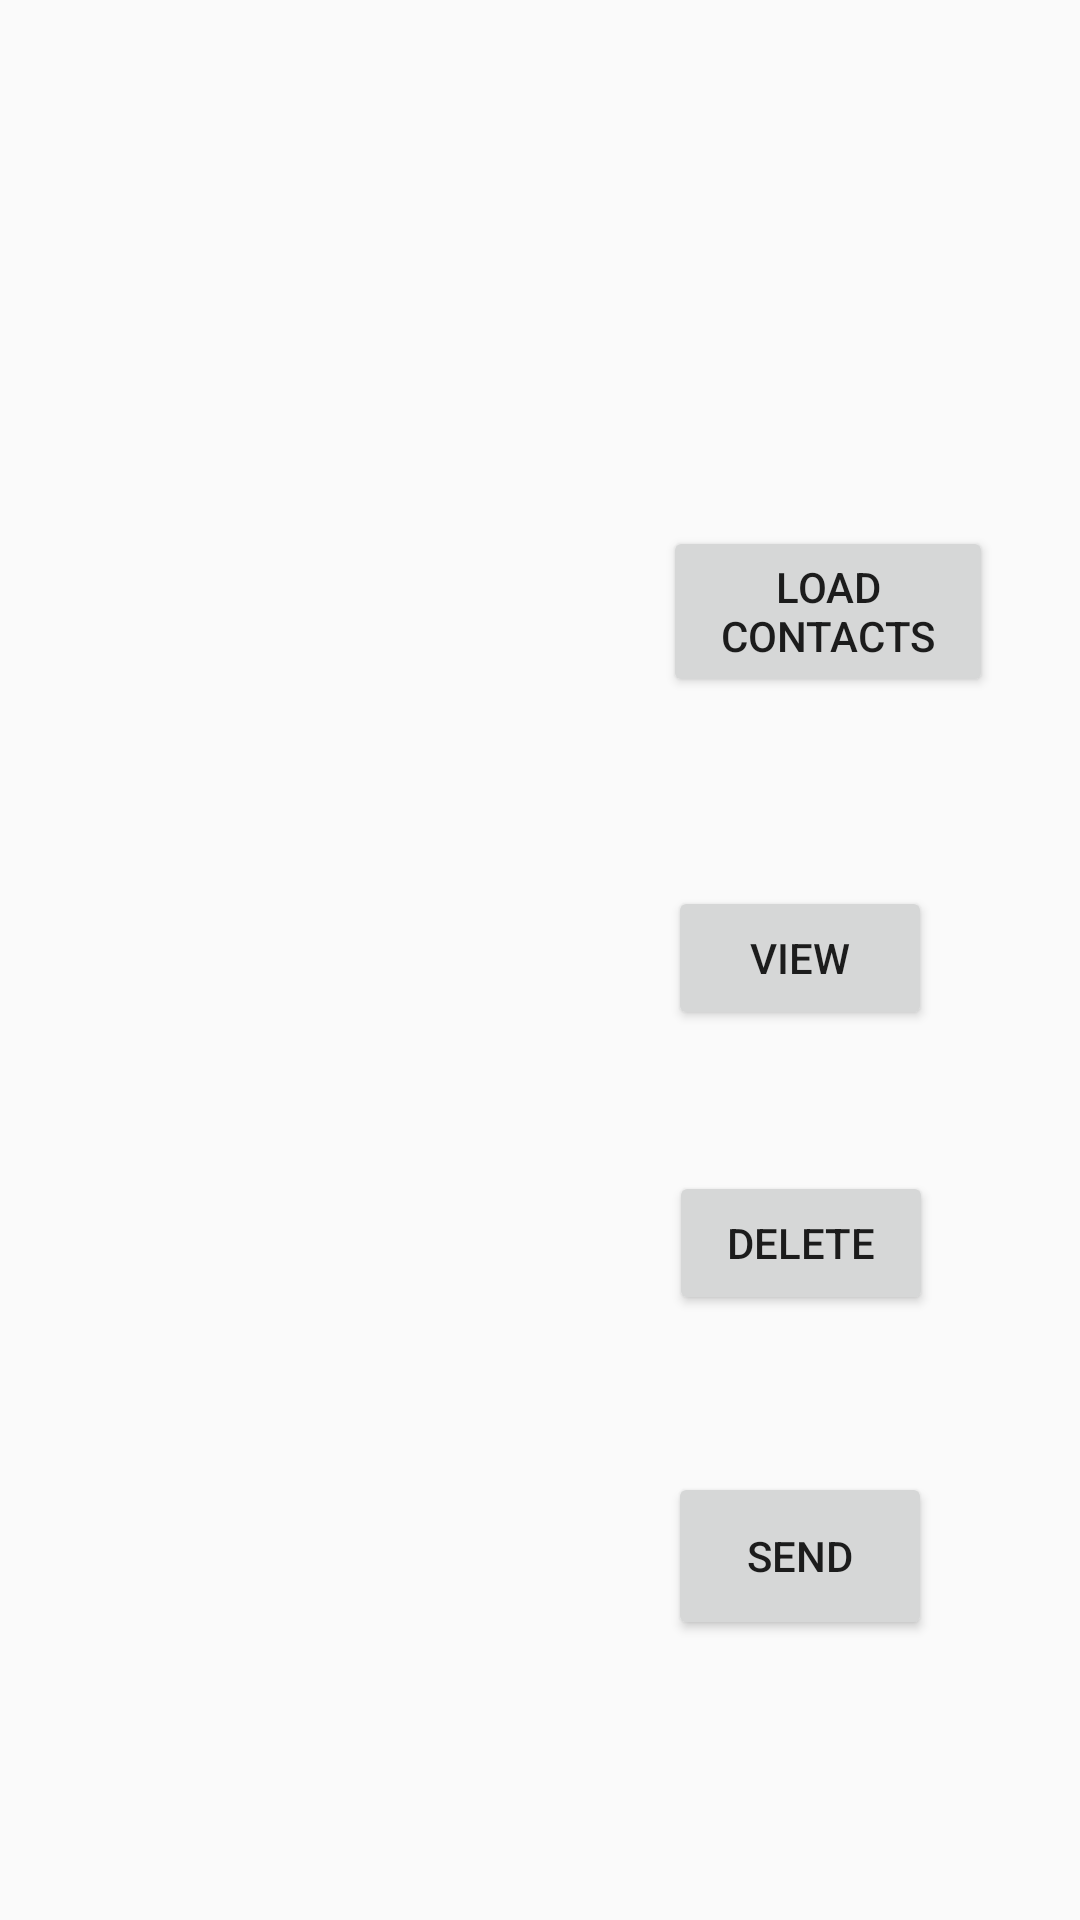

Write the Android layout XML for this screen, with the resource values it uses.
<!-- AndroidManifest.xml: application theme AppTheme -->
<!-- res/layout/activity_contacts.xml -->
<?xml version="1.0" encoding="utf-8"?>
<android.support.constraint.ConstraintLayout xmlns:android="http://schemas.android.com/apk/res/android"
    xmlns:app="http://schemas.android.com/apk/res-auto"
    xmlns:tools="http://schemas.android.com/tools"
    android:layout_width="match_parent"
    android:layout_height="match_parent"

    tools:context=".ContactsActivity">

    <Button
        android:id="@+id/ViewButton"
        android:layout_width="wrap_content"
        android:layout_height="wrap_content"
        android:layout_marginBottom="8dp"
        android:layout_marginEnd="8dp"
        android:layout_marginStart="8dp"
        android:layout_marginTop="8dp"
        android:text="VIEW"
        app:layout_constraintBottom_toBottomOf="parent"
        app:layout_constraintEnd_toEndOf="parent"
        app:layout_constraintHorizontal_bias="0.839"
        app:layout_constraintStart_toStartOf="parent"
        app:layout_constraintTop_toTopOf="parent"
        app:layout_constraintVertical_bias="0.499" />

    <Button
        android:id="@+id/delete_button"
        android:layout_width="wrap_content"
        android:layout_height="wrap_content"
        android:layout_marginBottom="8dp"
        android:layout_marginEnd="8dp"
        android:layout_marginStart="13dp"
        android:layout_marginTop="8dp"
        android:text="DELETE"
        app:layout_constraintBottom_toBottomOf="parent"
        app:layout_constraintEnd_toEndOf="parent"
        app:layout_constraintHorizontal_bias="0.836"
        app:layout_constraintStart_toStartOf="parent"
        app:layout_constraintTop_toTopOf="parent"
        app:layout_constraintVertical_bias="0.664" />

    <Button
        android:id="@+id/load_button"
        android:layout_width="110dp"
        android:layout_height="57dp"
        android:layout_marginBottom="7dp"
        android:layout_marginEnd="8dp"
        android:layout_marginStart="8dp"
        android:layout_marginTop="7dp"
        android:text="LOAD CONTACTS"
        app:layout_constraintBottom_toBottomOf="parent"
        app:layout_constraintEnd_toEndOf="parent"
        app:layout_constraintHorizontal_bias="0.91"
        app:layout_constraintStart_toStartOf="parent"
        app:layout_constraintTop_toTopOf="parent"
        app:layout_constraintVertical_bias="0.296" />

    <Button
        android:id="@+id/send_button"
        android:layout_width="wrap_content"
        android:layout_height="56dp"
        android:layout_marginBottom="8dp"
        android:layout_marginEnd="8dp"
        android:layout_marginStart="8dp"
        android:layout_marginTop="8dp"
        android:text="SEND"
        app:layout_constraintBottom_toBottomOf="parent"
        app:layout_constraintEnd_toEndOf="parent"
        app:layout_constraintHorizontal_bias="0.839"
        app:layout_constraintStart_toStartOf="parent"
        app:layout_constraintTop_toTopOf="parent"
        app:layout_constraintVertical_bias="0.85" />

</android.support.constraint.ConstraintLayout>
<!-- resources referenced by this layout -->
<resources>
  <style name="AppTheme" parent="Theme.AppCompat.Light.NoActionBar">
          
          <item name="colorPrimary">@color/colorPrimary</item>
          <item name="colorPrimaryDark">@color/colorPrimaryDark</item>
          <item name="colorAccent">@color/colorAccent</item>
      </style>
  <!-- not gathered from this repository: default colours our renderer supplied (Android Studio template values) -->
  <color name="colorPrimary">#FF6200EE</color>
  <color name="colorPrimaryDark">#FF3700B3</color>
  <color name="colorAccent">#FF03DAC5</color>
</resources>
